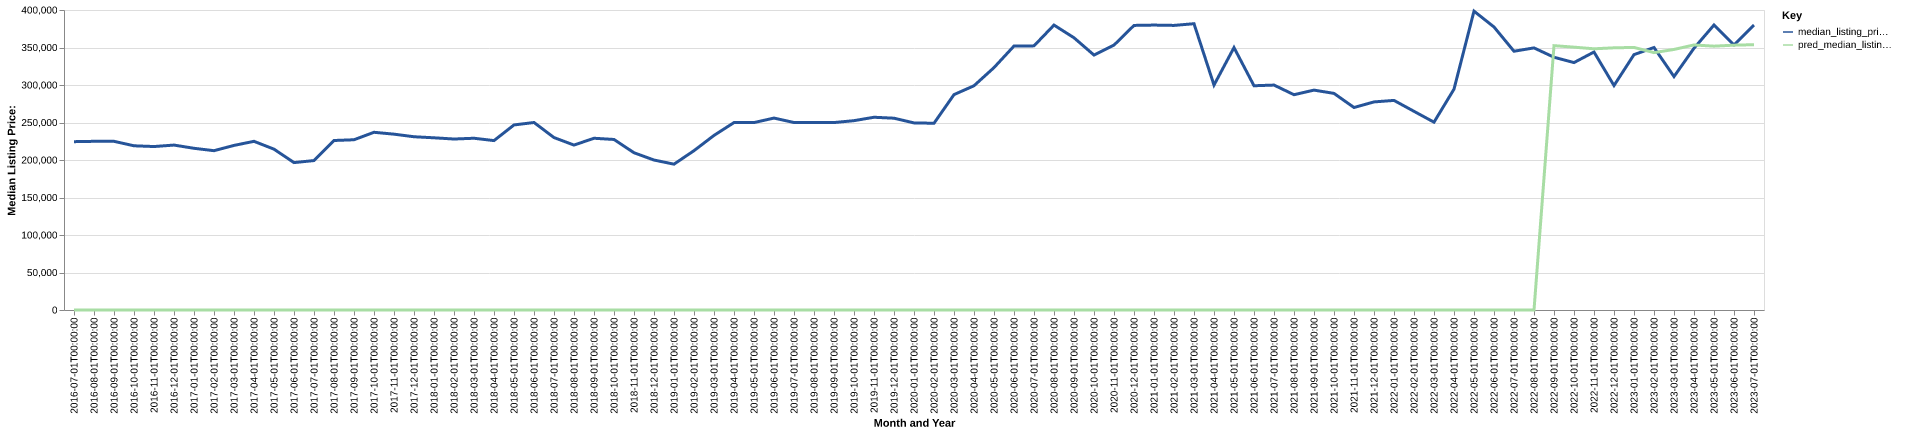

The table this chart was drawn from, first rows:
date, time_idx, median_listing_price, thirty_year_interest_rate_five, month, county_name, active_listing_count, median_days_on_market, pred_median_listing_price, month_year
2016-07-01, 0, 224450, 3.72, 7, wilkes, nc, 308.0, 100.0, 0, Jul-2016
2016-08-01, 1, 224900, 3.73, 8, wilkes, nc, 291.0, 108.0, 0, Aug-2016
2016-09-01, 2, 224900, 3.66, 9, wilkes, nc, 283.0, 98.0, 0, Sep-2016
2016-10-01, 3, 218950, 3.64, 10, wilkes, nc, 284.0, 91.0, 0, Oct-2016
2016-11-01, 4, 217950, 3.66, 11, wilkes, nc, 263.0, 86.0, 0, Nov-2016
2016-12-01, 5, 219900, 3.48, 12, wilkes, nc, 244.0, 101.0, 0, Dec-2016
2017-01-01, 6, 215600, 3.45, 1, wilkes, nc, 252.0, 108.0, 0, Jan-2017
2017-02-01, 7, 212425, 3.5, 2, wilkes, nc, 252.0, 100.0, 0, Feb-2017
2017-03-01, 8, 219450, 3.52, 3, wilkes, nc, 250.0, 76.0, 0, Mar-2017
2017-04-01, 9, 224900, 4.03, 4, wilkes, nc, 252.0, 77.0, 0, Apr-2017
2017-05-01, 10, 214450, 4.32, 5, wilkes, nc, 298.0, 82.0, 0, May-2017
2017-06-01, 11, 196538, 4.2, 6, wilkes, nc, 339.0, 97.0, 0, Jun-2017
2017-07-01, 12, 199250, 4.19, 7, wilkes, nc, 351.0, 92.0, 0, Jul-2017
2017-08-01, 13, 226000, 4.3, 8, wilkes, nc, 266.0, 81.0, 0, Aug-2017
2017-09-01, 14, 227000, 4.1, 9, wilkes, nc, 262.0, 85.0, 0, Sep-2017
2017-10-01, 15, 236950, 4.05, 10, wilkes, nc, 255.0, 97.0, 0, Oct-2017
2017-11-01, 16, 234450, 3.94, 11, wilkes, nc, 233.0, 109.0, 0, Nov-2017
2017-12-01, 17, 231000, 4.03, 12, wilkes, nc, 234.0, 116.0, 0, Dec-2017
2018-01-01, 18, 229600, 3.93, 1, wilkes, nc, 214.0, 104.0, 0, Jan-2018
2018-02-01, 19, 227975, 3.83, 2, wilkes, nc, 219.0, 94.0, 0, Feb-2018
2018-03-01, 20, 229000, 3.94, 3, wilkes, nc, 219.0, 100.0, 0, Mar-2018
2018-04-01, 21, 225875, 3.95, 4, wilkes, nc, 220.0, 75.0, 0, Apr-2018
2018-05-01, 22, 246750, 3.99, 5, wilkes, nc, 228.0, 66.0, 0, May-2018
2018-06-01, 23, 250000, 4.15, 6, wilkes, nc, 240.0, 73.0, 0, Jun-2018
2018-07-01, 24, 229925, 4.4, 7, wilkes, nc, 265.0, 85.0, 0, Jul-2018
2018-08-01, 25, 219900, 4.46, 8, wilkes, nc, 282.0, 96.0, 0, Aug-2018
2018-09-01, 26, 229000, 4.58, 9, wilkes, nc, 278.0, 102.0, 0, Sep-2018
2018-10-01, 27, 227375, 4.66, 10, wilkes, nc, 273.0, 96.0, 0, Oct-2018
2018-11-01, 28, 209675, 4.62, 11, wilkes, nc, 258.0, 104.0, 0, Nov-2018
2018-12-01, 29, 199945, 4.54, 12, wilkes, nc, 257.0, 114.0, 0, Dec-2018
2019-01-01, 30, 194450, 4.6, 1, wilkes, nc, 245.0, 118.0, 0, Jan-2019
2019-02-01, 31, 212450, 4.72, 2, wilkes, nc, 230.0, 121.0, 0, Feb-2019
2019-03-01, 32, 232786, 4.9, 3, wilkes, nc, 221.0, 99.0, 0, Mar-2019
2019-04-01, 33, 249900, 4.94, 4, wilkes, nc, 219.0, 60.0, 0, Apr-2019
2019-05-01, 34, 249900, 4.75, 5, wilkes, nc, 223.0, 58.0, 0, May-2019
2019-06-01, 35, 255900, 4.51, 6, wilkes, nc, 238.0, 65.0, 0, Jun-2019
2019-07-01, 36, 249975, 4.41, 7, wilkes, nc, 244.0, 82.0, 0, Jul-2019
2019-08-01, 37, 249936, 4.41, 8, wilkes, nc, 242.0, 89.0, 0, Aug-2019
2019-09-01, 38, 249916, 4.2, 9, wilkes, nc, 238.0, 92.0, 0, Sep-2019
2019-10-01, 39, 252452, 4.14, 10, wilkes, nc, 227.0, 99.0, 0, Oct-2019
2019-11-01, 40, 257000, 3.84, 11, wilkes, nc, 207.0, 103.0, 0, Nov-2019
2019-12-01, 41, 255725, 3.81, 12, wilkes, nc, 183.0, 115.0, 0, Dec-2019
2020-01-01, 42, 249450, 3.75, 1, wilkes, nc, 170.0, 107.0, 0, Jan-2020
2020-02-01, 43, 249000, 3.73, 2, wilkes, nc, 163.0, 105.0, 0, Feb-2020
2020-03-01, 44, 287175, 3.78, 3, wilkes, nc, 146.0, 86.0, 0, Mar-2020
2020-04-01, 45, 299000, 3.75, 4, wilkes, nc, 152.0, 78.0, 0, Apr-2020
2020-05-01, 46, 323200, 3.74, 5, wilkes, nc, 131.0, 94.0, 0, May-2020
2020-06-01, 47, 351950, 3.72, 6, wilkes, nc, 123.0, 77.0, 0, Jun-2020
2020-07-01, 48, 352175, 3.49, 7, wilkes, nc, 116.0, 60.0, 0, Jul-2020
2020-08-01, 49, 379900, 3.65, 8, wilkes, nc, 95.0, 64.0, 0, Aug-2020
2020-09-01, 50, 362975, 3.33, 9, wilkes, nc, 96.0, 69.0, 0, Sep-2020
2020-10-01, 51, 339900, 3.28, 10, wilkes, nc, 97.0, 64.0, 0, Oct-2020
2020-11-01, 52, 353200, 3.21, 11, wilkes, nc, 89.0, 76.0, 0, Nov-2020
2020-12-01, 53, 379450, 3.07, 12, wilkes, nc, 73.0, 85.0, 0, Dec-2020
2021-01-01, 54, 379900, 2.99, 1, wilkes, nc, 64.0, 90.0, 0, Jan-2021
2021-02-01, 55, 379450, 2.93, 2, wilkes, nc, 53.0, 90.0, 0, Feb-2021
2021-03-01, 56, 381725, 2.88, 3, wilkes, nc, 42.0, 49.0, 0, Mar-2021
2021-04-01, 57, 299900, 2.84, 4, wilkes, nc, 50.0, 35.0, 0, Apr-2021
2021-05-01, 58, 349900, 2.71, 5, wilkes, nc, 48.0, 34.0, 0, May-2021
2021-06-01, 59, 299000, 2.79, 6, wilkes, nc, 63.0, 41.0, 0, Jun-2021
... 25 more rows
